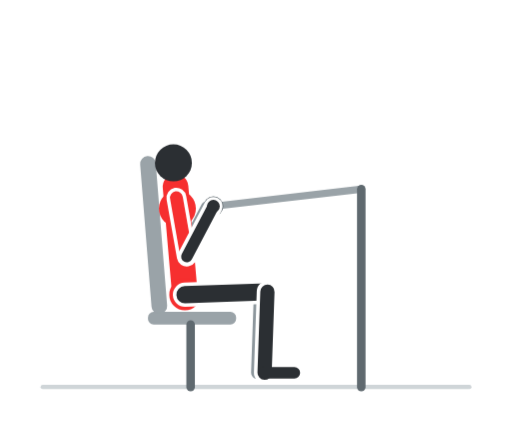
t = 0.00 s
t = 0.60 s: frame unchanged from t = 0.00 s, image omitted
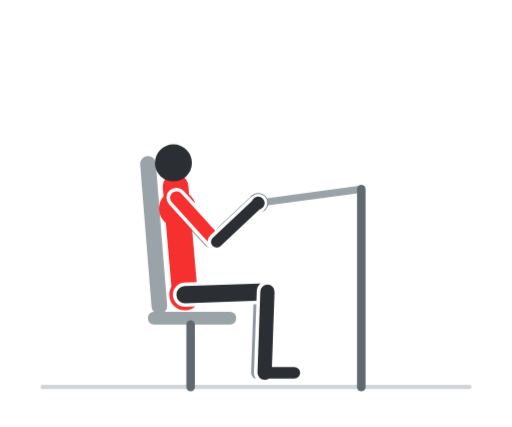
t = 1.20 s
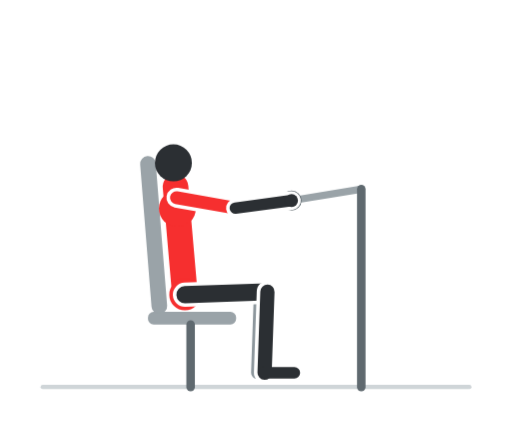
t = 1.80 s
t = 2.40 s: frame unchanged from t = 1.80 s, image omitted
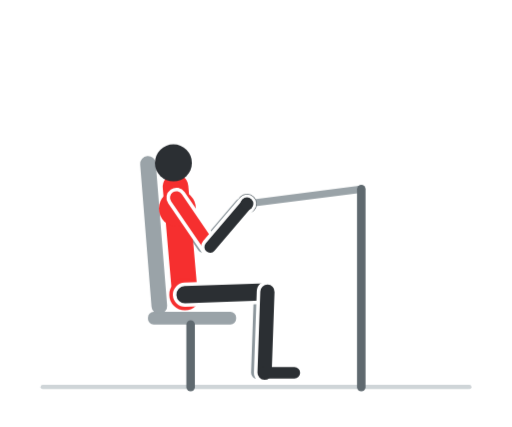
t = 3.00 s

The animated SVG that drew these frames (rendered in a browser with its animation timeline set to each time). Animation: 8 CSS @keyframes rules; one cycle of 3.60 s, repeats indefinitely.

<svg xmlns="http://www.w3.org/2000/svg" viewBox="0 0 360 300" width="360" height="300" role="img" aria-label="Chest press"><style>.f{opacity:0;animation-duration:3.6s;animation-iteration-count:infinite;animation-timing-function:step-end}@keyframes k0{0.000%{opacity:1}5.556%{opacity:1}11.111%{opacity:1}16.667%{opacity:0}22.222%{opacity:0}27.778%{opacity:0}33.333%{opacity:0}38.889%{opacity:0}44.444%{opacity:0}50.000%{opacity:0}55.556%{opacity:0}61.111%{opacity:0}66.667%{opacity:0}72.222%{opacity:0}77.778%{opacity:0}83.333%{opacity:0}88.889%{opacity:0}94.444%{opacity:0}100%{opacity:1}}.f0{animation-name:k0}@keyframes k1{0.000%{opacity:0}5.556%{opacity:0}11.111%{opacity:0}16.667%{opacity:1}22.222%{opacity:0}27.778%{opacity:0}33.333%{opacity:0}38.889%{opacity:0}44.444%{opacity:0}50.000%{opacity:0}55.556%{opacity:0}61.111%{opacity:0}66.667%{opacity:0}72.222%{opacity:0}77.778%{opacity:0}83.333%{opacity:0}88.889%{opacity:0}94.444%{opacity:1}100%{opacity:0}}.f1{animation-name:k1}@keyframes k2{0.000%{opacity:0}5.556%{opacity:0}11.111%{opacity:0}16.667%{opacity:0}22.222%{opacity:1}27.778%{opacity:0}33.333%{opacity:0}38.889%{opacity:0}44.444%{opacity:0}50.000%{opacity:0}55.556%{opacity:0}61.111%{opacity:0}66.667%{opacity:0}72.222%{opacity:0}77.778%{opacity:0}83.333%{opacity:0}88.889%{opacity:1}94.444%{opacity:0}100%{opacity:0}}.f2{animation-name:k2}@keyframes k3{0.000%{opacity:0}5.556%{opacity:0}11.111%{opacity:0}16.667%{opacity:0}22.222%{opacity:0}27.778%{opacity:1}33.333%{opacity:0}38.889%{opacity:0}44.444%{opacity:0}50.000%{opacity:0}55.556%{opacity:0}61.111%{opacity:0}66.667%{opacity:0}72.222%{opacity:0}77.778%{opacity:0}83.333%{opacity:1}88.889%{opacity:0}94.444%{opacity:0}100%{opacity:0}}.f3{animation-name:k3}@keyframes k4{0.000%{opacity:0}5.556%{opacity:0}11.111%{opacity:0}16.667%{opacity:0}22.222%{opacity:0}27.778%{opacity:0}33.333%{opacity:1}38.889%{opacity:0}44.444%{opacity:0}50.000%{opacity:0}55.556%{opacity:0}61.111%{opacity:0}66.667%{opacity:0}72.222%{opacity:0}77.778%{opacity:1}83.333%{opacity:0}88.889%{opacity:0}94.444%{opacity:0}100%{opacity:0}}.f4{animation-name:k4}@keyframes k5{0.000%{opacity:0}5.556%{opacity:0}11.111%{opacity:0}16.667%{opacity:0}22.222%{opacity:0}27.778%{opacity:0}33.333%{opacity:0}38.889%{opacity:1}44.444%{opacity:0}50.000%{opacity:0}55.556%{opacity:0}61.111%{opacity:0}66.667%{opacity:0}72.222%{opacity:1}77.778%{opacity:0}83.333%{opacity:0}88.889%{opacity:0}94.444%{opacity:0}100%{opacity:0}}.f5{animation-name:k5}@keyframes k6{0.000%{opacity:0}5.556%{opacity:0}11.111%{opacity:0}16.667%{opacity:0}22.222%{opacity:0}27.778%{opacity:0}33.333%{opacity:0}38.889%{opacity:0}44.444%{opacity:1}50.000%{opacity:0}55.556%{opacity:0}61.111%{opacity:0}66.667%{opacity:1}72.222%{opacity:0}77.778%{opacity:0}83.333%{opacity:0}88.889%{opacity:0}94.444%{opacity:0}100%{opacity:0}}.f6{animation-name:k6}@keyframes k7{0.000%{opacity:0}5.556%{opacity:0}11.111%{opacity:0}16.667%{opacity:0}22.222%{opacity:0}27.778%{opacity:0}33.333%{opacity:0}38.889%{opacity:0}44.444%{opacity:0}50.000%{opacity:1}55.556%{opacity:1}61.111%{opacity:1}66.667%{opacity:0}72.222%{opacity:0}77.778%{opacity:0}83.333%{opacity:0}88.889%{opacity:0}94.444%{opacity:0}100%{opacity:0}}.f7{animation-name:k7}@media (prefers-reduced-motion:reduce){.f{animation:none}.f7{opacity:1}}</style><rect width="360" height="300" rx="16" fill="#ffffff"/><g class="f f0"><line x1="30" y1="272" x2="330" y2="272" stroke="#cfd5d8" stroke-width="3" stroke-linecap="round"/><rect x="104" y="219.1" width="62" height="9" rx="4" fill="#9aa3a8"/><line x1="134" y1="228.1" x2="134" y2="272" stroke="#5f696f" stroke-width="6" stroke-linecap="round"/><line x1="112" y1="215.1" x2="104" y2="115.1" stroke="#9aa3a8" stroke-width="11" stroke-linecap="round"/><line x1="254" y1="132.9" x2="150" y2="144.9" stroke="#9aa3a8" stroke-width="5" stroke-linecap="round"/><line x1="254" y1="132.9" x2="254" y2="272" stroke="#5f696f" stroke-width="6" stroke-linecap="round"/><circle cx="150" cy="144.9" r="7" fill="#5f696f"/><line x1="125" y1="207.1" x2="183" y2="205" stroke="#8d979d" stroke-width="10" stroke-linecap="round"/><line x1="183" y1="205" x2="181" y2="262" stroke="#8d979d" stroke-width="9" stroke-linecap="round"/><line x1="181" y1="262" x2="202" y2="262" stroke="#8d979d" stroke-width="7" stroke-linecap="round"/><line x1="119" y1="138.9" x2="126.3" y2="180.3" stroke="#8d979d" stroke-width="8" stroke-linecap="round"/><line x1="126.3" y1="180.3" x2="145" y2="144.9" stroke="#8d979d" stroke-width="7" stroke-linecap="round"/><line x1="130" y1="207.1" x2="123.4" y2="131.3" stroke="#f62f2f" stroke-width="18" stroke-linecap="round"/><circle cx="124.7" cy="146.5" r="13" fill="#f62f2f"/><circle cx="130" cy="207.1" r="11" fill="#f62f2f"/><line x1="130" y1="207.1" x2="188" y2="205" stroke="#ffffff" stroke-width="17" stroke-linecap="round"/><line x1="130" y1="207.1" x2="188" y2="205" stroke="#2b2f33" stroke-width="12" stroke-linecap="round"/><line x1="188" y1="205" x2="186" y2="262" stroke="#ffffff" stroke-width="15" stroke-linecap="round"/><line x1="188" y1="205" x2="186" y2="262" stroke="#2b2f33" stroke-width="10" stroke-linecap="round"/><line x1="186" y1="262" x2="207" y2="262" stroke="#2b2f33" stroke-width="8" stroke-linecap="round"/><circle cx="121.9" cy="114.4" r="13" fill="#2b2f33"/><line x1="124" y1="138.9" x2="131.3" y2="180.3" stroke="#ffffff" stroke-width="14" stroke-linecap="round"/><line x1="124" y1="138.9" x2="131.3" y2="180.3" stroke="#f62f2f" stroke-width="9" stroke-linecap="round"/><line x1="131.3" y1="180.3" x2="150" y2="144.9" stroke="#ffffff" stroke-width="13" stroke-linecap="round"/><line x1="131.3" y1="180.3" x2="150" y2="144.9" stroke="#2b2f33" stroke-width="8" stroke-linecap="round"/><circle cx="150" cy="144.9" r="4.5" fill="#2b2f33"/></g><g class="f f1"><line x1="30" y1="272" x2="330" y2="272" stroke="#cfd5d8" stroke-width="3" stroke-linecap="round"/><rect x="104" y="219.1" width="62" height="9" rx="4" fill="#9aa3a8"/><line x1="134" y1="228.1" x2="134" y2="272" stroke="#5f696f" stroke-width="6" stroke-linecap="round"/><line x1="112" y1="215.1" x2="104" y2="115.1" stroke="#9aa3a8" stroke-width="11" stroke-linecap="round"/><line x1="254" y1="132.9" x2="157.9" y2="144.3" stroke="#9aa3a8" stroke-width="5" stroke-linecap="round"/><line x1="254" y1="132.9" x2="254" y2="272" stroke="#5f696f" stroke-width="6" stroke-linecap="round"/><circle cx="157.9" cy="144.3" r="7" fill="#5f696f"/><line x1="125" y1="207.1" x2="183" y2="205" stroke="#8d979d" stroke-width="10" stroke-linecap="round"/><line x1="183" y1="205" x2="181" y2="262" stroke="#8d979d" stroke-width="9" stroke-linecap="round"/><line x1="181" y1="262" x2="202" y2="262" stroke="#8d979d" stroke-width="7" stroke-linecap="round"/><line x1="119" y1="138.9" x2="132.4" y2="178.7" stroke="#8d979d" stroke-width="8" stroke-linecap="round"/><line x1="132.4" y1="178.7" x2="152.9" y2="144.3" stroke="#8d979d" stroke-width="7" stroke-linecap="round"/><line x1="130" y1="207.1" x2="123.4" y2="131.3" stroke="#f62f2f" stroke-width="18" stroke-linecap="round"/><circle cx="124.7" cy="146.5" r="13" fill="#f62f2f"/><circle cx="130" cy="207.1" r="11" fill="#f62f2f"/><line x1="130" y1="207.1" x2="188" y2="205" stroke="#ffffff" stroke-width="17" stroke-linecap="round"/><line x1="130" y1="207.1" x2="188" y2="205" stroke="#2b2f33" stroke-width="12" stroke-linecap="round"/><line x1="188" y1="205" x2="186" y2="262" stroke="#ffffff" stroke-width="15" stroke-linecap="round"/><line x1="188" y1="205" x2="186" y2="262" stroke="#2b2f33" stroke-width="10" stroke-linecap="round"/><line x1="186" y1="262" x2="207" y2="262" stroke="#2b2f33" stroke-width="8" stroke-linecap="round"/><circle cx="121.9" cy="114.4" r="13" fill="#2b2f33"/><line x1="124" y1="138.9" x2="137.4" y2="178.7" stroke="#ffffff" stroke-width="14" stroke-linecap="round"/><line x1="124" y1="138.9" x2="137.4" y2="178.7" stroke="#f62f2f" stroke-width="9" stroke-linecap="round"/><line x1="137.4" y1="178.7" x2="157.9" y2="144.3" stroke="#ffffff" stroke-width="13" stroke-linecap="round"/><line x1="137.4" y1="178.7" x2="157.9" y2="144.3" stroke="#2b2f33" stroke-width="8" stroke-linecap="round"/><circle cx="157.9" cy="144.3" r="4.5" fill="#2b2f33"/></g><g class="f f2"><line x1="30" y1="272" x2="330" y2="272" stroke="#cfd5d8" stroke-width="3" stroke-linecap="round"/><rect x="104" y="219.1" width="62" height="9" rx="4" fill="#9aa3a8"/><line x1="134" y1="228.1" x2="134" y2="272" stroke="#5f696f" stroke-width="6" stroke-linecap="round"/><line x1="112" y1="215.1" x2="104" y2="115.1" stroke="#9aa3a8" stroke-width="11" stroke-linecap="round"/><line x1="254" y1="132.9" x2="165.8" y2="143.8" stroke="#9aa3a8" stroke-width="5" stroke-linecap="round"/><line x1="254" y1="132.9" x2="254" y2="272" stroke="#5f696f" stroke-width="6" stroke-linecap="round"/><circle cx="165.8" cy="143.8" r="7" fill="#5f696f"/><line x1="125" y1="207.1" x2="183" y2="205" stroke="#8d979d" stroke-width="10" stroke-linecap="round"/><line x1="183" y1="205" x2="181" y2="262" stroke="#8d979d" stroke-width="9" stroke-linecap="round"/><line x1="181" y1="262" x2="202" y2="262" stroke="#8d979d" stroke-width="7" stroke-linecap="round"/><line x1="119" y1="138.9" x2="137.8" y2="176.5" stroke="#8d979d" stroke-width="8" stroke-linecap="round"/><line x1="137.8" y1="176.5" x2="160.8" y2="143.8" stroke="#8d979d" stroke-width="7" stroke-linecap="round"/><line x1="130" y1="207.1" x2="123.4" y2="131.3" stroke="#f62f2f" stroke-width="18" stroke-linecap="round"/><circle cx="124.7" cy="146.5" r="13" fill="#f62f2f"/><circle cx="130" cy="207.1" r="11" fill="#f62f2f"/><line x1="130" y1="207.1" x2="188" y2="205" stroke="#ffffff" stroke-width="17" stroke-linecap="round"/><line x1="130" y1="207.1" x2="188" y2="205" stroke="#2b2f33" stroke-width="12" stroke-linecap="round"/><line x1="188" y1="205" x2="186" y2="262" stroke="#ffffff" stroke-width="15" stroke-linecap="round"/><line x1="188" y1="205" x2="186" y2="262" stroke="#2b2f33" stroke-width="10" stroke-linecap="round"/><line x1="186" y1="262" x2="207" y2="262" stroke="#2b2f33" stroke-width="8" stroke-linecap="round"/><circle cx="121.9" cy="114.4" r="13" fill="#2b2f33"/><line x1="124" y1="138.9" x2="142.8" y2="176.5" stroke="#ffffff" stroke-width="14" stroke-linecap="round"/><line x1="124" y1="138.9" x2="142.8" y2="176.5" stroke="#f62f2f" stroke-width="9" stroke-linecap="round"/><line x1="142.8" y1="176.5" x2="165.8" y2="143.8" stroke="#ffffff" stroke-width="13" stroke-linecap="round"/><line x1="142.8" y1="176.5" x2="165.8" y2="143.8" stroke="#2b2f33" stroke-width="8" stroke-linecap="round"/><circle cx="165.8" cy="143.8" r="4.5" fill="#2b2f33"/></g><g class="f f3"><line x1="30" y1="272" x2="330" y2="272" stroke="#cfd5d8" stroke-width="3" stroke-linecap="round"/><rect x="104" y="219.1" width="62" height="9" rx="4" fill="#9aa3a8"/><line x1="134" y1="228.1" x2="134" y2="272" stroke="#5f696f" stroke-width="6" stroke-linecap="round"/><line x1="112" y1="215.1" x2="104" y2="115.1" stroke="#9aa3a8" stroke-width="11" stroke-linecap="round"/><line x1="254" y1="132.9" x2="173.6" y2="143.2" stroke="#9aa3a8" stroke-width="5" stroke-linecap="round"/><line x1="254" y1="132.9" x2="254" y2="272" stroke="#5f696f" stroke-width="6" stroke-linecap="round"/><circle cx="173.6" cy="143.2" r="7" fill="#5f696f"/><line x1="125" y1="207.1" x2="183" y2="205" stroke="#8d979d" stroke-width="10" stroke-linecap="round"/><line x1="183" y1="205" x2="181" y2="262" stroke="#8d979d" stroke-width="9" stroke-linecap="round"/><line x1="181" y1="262" x2="202" y2="262" stroke="#8d979d" stroke-width="7" stroke-linecap="round"/><line x1="119" y1="138.9" x2="142.7" y2="173.6" stroke="#8d979d" stroke-width="8" stroke-linecap="round"/><line x1="142.7" y1="173.6" x2="168.6" y2="143.2" stroke="#8d979d" stroke-width="7" stroke-linecap="round"/><line x1="130" y1="207.1" x2="123.4" y2="131.3" stroke="#f62f2f" stroke-width="18" stroke-linecap="round"/><circle cx="124.7" cy="146.5" r="13" fill="#f62f2f"/><circle cx="130" cy="207.1" r="11" fill="#f62f2f"/><line x1="130" y1="207.1" x2="188" y2="205" stroke="#ffffff" stroke-width="17" stroke-linecap="round"/><line x1="130" y1="207.1" x2="188" y2="205" stroke="#2b2f33" stroke-width="12" stroke-linecap="round"/><line x1="188" y1="205" x2="186" y2="262" stroke="#ffffff" stroke-width="15" stroke-linecap="round"/><line x1="188" y1="205" x2="186" y2="262" stroke="#2b2f33" stroke-width="10" stroke-linecap="round"/><line x1="186" y1="262" x2="207" y2="262" stroke="#2b2f33" stroke-width="8" stroke-linecap="round"/><circle cx="121.9" cy="114.4" r="13" fill="#2b2f33"/><line x1="124" y1="138.9" x2="147.7" y2="173.6" stroke="#ffffff" stroke-width="14" stroke-linecap="round"/><line x1="124" y1="138.9" x2="147.7" y2="173.6" stroke="#f62f2f" stroke-width="9" stroke-linecap="round"/><line x1="147.7" y1="173.6" x2="173.6" y2="143.2" stroke="#ffffff" stroke-width="13" stroke-linecap="round"/><line x1="147.7" y1="173.6" x2="173.6" y2="143.2" stroke="#2b2f33" stroke-width="8" stroke-linecap="round"/><circle cx="173.6" cy="143.2" r="4.5" fill="#2b2f33"/></g><g class="f f4"><line x1="30" y1="272" x2="330" y2="272" stroke="#cfd5d8" stroke-width="3" stroke-linecap="round"/><rect x="104" y="219.1" width="62" height="9" rx="4" fill="#9aa3a8"/><line x1="134" y1="228.1" x2="134" y2="272" stroke="#5f696f" stroke-width="6" stroke-linecap="round"/><line x1="112" y1="215.1" x2="104" y2="115.1" stroke="#9aa3a8" stroke-width="11" stroke-linecap="round"/><line x1="254" y1="132.9" x2="181.5" y2="142.6" stroke="#9aa3a8" stroke-width="5" stroke-linecap="round"/><line x1="254" y1="132.9" x2="254" y2="272" stroke="#5f696f" stroke-width="6" stroke-linecap="round"/><circle cx="181.5" cy="142.6" r="7" fill="#5f696f"/><line x1="125" y1="207.1" x2="183" y2="205" stroke="#8d979d" stroke-width="10" stroke-linecap="round"/><line x1="183" y1="205" x2="181" y2="262" stroke="#8d979d" stroke-width="9" stroke-linecap="round"/><line x1="181" y1="262" x2="202" y2="262" stroke="#8d979d" stroke-width="7" stroke-linecap="round"/><line x1="119" y1="138.9" x2="147.3" y2="170" stroke="#8d979d" stroke-width="8" stroke-linecap="round"/><line x1="147.3" y1="170" x2="176.5" y2="142.6" stroke="#8d979d" stroke-width="7" stroke-linecap="round"/><line x1="130" y1="207.1" x2="123.4" y2="131.3" stroke="#f62f2f" stroke-width="18" stroke-linecap="round"/><circle cx="124.7" cy="146.5" r="13" fill="#f62f2f"/><circle cx="130" cy="207.1" r="11" fill="#f62f2f"/><line x1="130" y1="207.1" x2="188" y2="205" stroke="#ffffff" stroke-width="17" stroke-linecap="round"/><line x1="130" y1="207.1" x2="188" y2="205" stroke="#2b2f33" stroke-width="12" stroke-linecap="round"/><line x1="188" y1="205" x2="186" y2="262" stroke="#ffffff" stroke-width="15" stroke-linecap="round"/><line x1="188" y1="205" x2="186" y2="262" stroke="#2b2f33" stroke-width="10" stroke-linecap="round"/><line x1="186" y1="262" x2="207" y2="262" stroke="#2b2f33" stroke-width="8" stroke-linecap="round"/><circle cx="121.9" cy="114.4" r="13" fill="#2b2f33"/><line x1="124" y1="138.9" x2="152.3" y2="170" stroke="#ffffff" stroke-width="14" stroke-linecap="round"/><line x1="124" y1="138.9" x2="152.3" y2="170" stroke="#f62f2f" stroke-width="9" stroke-linecap="round"/><line x1="152.3" y1="170" x2="181.5" y2="142.6" stroke="#ffffff" stroke-width="13" stroke-linecap="round"/><line x1="152.3" y1="170" x2="181.5" y2="142.6" stroke="#2b2f33" stroke-width="8" stroke-linecap="round"/><circle cx="181.5" cy="142.6" r="4.5" fill="#2b2f33"/></g><g class="f f5"><line x1="30" y1="272" x2="330" y2="272" stroke="#cfd5d8" stroke-width="3" stroke-linecap="round"/><rect x="104" y="219.1" width="62" height="9" rx="4" fill="#9aa3a8"/><line x1="134" y1="228.1" x2="134" y2="272" stroke="#5f696f" stroke-width="6" stroke-linecap="round"/><line x1="112" y1="215.1" x2="104" y2="115.1" stroke="#9aa3a8" stroke-width="11" stroke-linecap="round"/><line x1="254" y1="132.9" x2="189.3" y2="142.1" stroke="#9aa3a8" stroke-width="5" stroke-linecap="round"/><line x1="254" y1="132.9" x2="254" y2="272" stroke="#5f696f" stroke-width="6" stroke-linecap="round"/><circle cx="189.3" cy="142.1" r="7" fill="#5f696f"/><line x1="125" y1="207.1" x2="183" y2="205" stroke="#8d979d" stroke-width="10" stroke-linecap="round"/><line x1="183" y1="205" x2="181" y2="262" stroke="#8d979d" stroke-width="9" stroke-linecap="round"/><line x1="181" y1="262" x2="202" y2="262" stroke="#8d979d" stroke-width="7" stroke-linecap="round"/><line x1="119" y1="138.9" x2="151.7" y2="165.3" stroke="#8d979d" stroke-width="8" stroke-linecap="round"/><line x1="151.7" y1="165.3" x2="184.3" y2="142.1" stroke="#8d979d" stroke-width="7" stroke-linecap="round"/><line x1="130" y1="207.1" x2="123.4" y2="131.3" stroke="#f62f2f" stroke-width="18" stroke-linecap="round"/><circle cx="124.7" cy="146.5" r="13" fill="#f62f2f"/><circle cx="130" cy="207.1" r="11" fill="#f62f2f"/><line x1="130" y1="207.1" x2="188" y2="205" stroke="#ffffff" stroke-width="17" stroke-linecap="round"/><line x1="130" y1="207.1" x2="188" y2="205" stroke="#2b2f33" stroke-width="12" stroke-linecap="round"/><line x1="188" y1="205" x2="186" y2="262" stroke="#ffffff" stroke-width="15" stroke-linecap="round"/><line x1="188" y1="205" x2="186" y2="262" stroke="#2b2f33" stroke-width="10" stroke-linecap="round"/><line x1="186" y1="262" x2="207" y2="262" stroke="#2b2f33" stroke-width="8" stroke-linecap="round"/><circle cx="121.9" cy="114.4" r="13" fill="#2b2f33"/><line x1="124" y1="138.9" x2="156.7" y2="165.3" stroke="#ffffff" stroke-width="14" stroke-linecap="round"/><line x1="124" y1="138.9" x2="156.7" y2="165.3" stroke="#f62f2f" stroke-width="9" stroke-linecap="round"/><line x1="156.7" y1="165.3" x2="189.3" y2="142.1" stroke="#ffffff" stroke-width="13" stroke-linecap="round"/><line x1="156.7" y1="165.3" x2="189.3" y2="142.1" stroke="#2b2f33" stroke-width="8" stroke-linecap="round"/><circle cx="189.3" cy="142.1" r="4.5" fill="#2b2f33"/></g><g class="f f6"><line x1="30" y1="272" x2="330" y2="272" stroke="#cfd5d8" stroke-width="3" stroke-linecap="round"/><rect x="104" y="219.1" width="62" height="9" rx="4" fill="#9aa3a8"/><line x1="134" y1="228.1" x2="134" y2="272" stroke="#5f696f" stroke-width="6" stroke-linecap="round"/><line x1="112" y1="215.1" x2="104" y2="115.1" stroke="#9aa3a8" stroke-width="11" stroke-linecap="round"/><line x1="254" y1="132.9" x2="197.2" y2="141.5" stroke="#9aa3a8" stroke-width="5" stroke-linecap="round"/><line x1="254" y1="132.9" x2="254" y2="272" stroke="#5f696f" stroke-width="6" stroke-linecap="round"/><circle cx="197.2" cy="141.5" r="7" fill="#5f696f"/><line x1="125" y1="207.1" x2="183" y2="205" stroke="#8d979d" stroke-width="10" stroke-linecap="round"/><line x1="183" y1="205" x2="181" y2="262" stroke="#8d979d" stroke-width="9" stroke-linecap="round"/><line x1="181" y1="262" x2="202" y2="262" stroke="#8d979d" stroke-width="7" stroke-linecap="round"/><line x1="119" y1="138.9" x2="156.1" y2="158.7" stroke="#8d979d" stroke-width="8" stroke-linecap="round"/><line x1="156.1" y1="158.7" x2="192.2" y2="141.5" stroke="#8d979d" stroke-width="7" stroke-linecap="round"/><line x1="130" y1="207.1" x2="123.4" y2="131.3" stroke="#f62f2f" stroke-width="18" stroke-linecap="round"/><circle cx="124.7" cy="146.5" r="13" fill="#f62f2f"/><circle cx="130" cy="207.1" r="11" fill="#f62f2f"/><line x1="130" y1="207.1" x2="188" y2="205" stroke="#ffffff" stroke-width="17" stroke-linecap="round"/><line x1="130" y1="207.1" x2="188" y2="205" stroke="#2b2f33" stroke-width="12" stroke-linecap="round"/><line x1="188" y1="205" x2="186" y2="262" stroke="#ffffff" stroke-width="15" stroke-linecap="round"/><line x1="188" y1="205" x2="186" y2="262" stroke="#2b2f33" stroke-width="10" stroke-linecap="round"/><line x1="186" y1="262" x2="207" y2="262" stroke="#2b2f33" stroke-width="8" stroke-linecap="round"/><circle cx="121.9" cy="114.4" r="13" fill="#2b2f33"/><line x1="124" y1="138.9" x2="161.1" y2="158.7" stroke="#ffffff" stroke-width="14" stroke-linecap="round"/><line x1="124" y1="138.9" x2="161.1" y2="158.7" stroke="#f62f2f" stroke-width="9" stroke-linecap="round"/><line x1="161.1" y1="158.7" x2="197.2" y2="141.5" stroke="#ffffff" stroke-width="13" stroke-linecap="round"/><line x1="161.1" y1="158.7" x2="197.2" y2="141.5" stroke="#2b2f33" stroke-width="8" stroke-linecap="round"/><circle cx="197.2" cy="141.5" r="4.5" fill="#2b2f33"/></g><g class="f f7"><line x1="30" y1="272" x2="330" y2="272" stroke="#cfd5d8" stroke-width="3" stroke-linecap="round"/><rect x="104" y="219.1" width="62" height="9" rx="4" fill="#9aa3a8"/><line x1="134" y1="228.1" x2="134" y2="272" stroke="#5f696f" stroke-width="6" stroke-linecap="round"/><line x1="112" y1="215.1" x2="104" y2="115.1" stroke="#9aa3a8" stroke-width="11" stroke-linecap="round"/><line x1="254" y1="132.9" x2="205" y2="140.9" stroke="#9aa3a8" stroke-width="5" stroke-linecap="round"/><line x1="254" y1="132.9" x2="254" y2="272" stroke="#5f696f" stroke-width="6" stroke-linecap="round"/><circle cx="205" cy="140.9" r="7" fill="#5f696f"/><line x1="125" y1="207.1" x2="183" y2="205" stroke="#8d979d" stroke-width="10" stroke-linecap="round"/><line x1="183" y1="205" x2="181" y2="262" stroke="#8d979d" stroke-width="9" stroke-linecap="round"/><line x1="181" y1="262" x2="202" y2="262" stroke="#8d979d" stroke-width="7" stroke-linecap="round"/><line x1="119" y1="138.9" x2="160.4" y2="146.2" stroke="#8d979d" stroke-width="8" stroke-linecap="round"/><line x1="160.4" y1="146.2" x2="200" y2="140.9" stroke="#8d979d" stroke-width="7" stroke-linecap="round"/><line x1="130" y1="207.1" x2="123.4" y2="131.3" stroke="#f62f2f" stroke-width="18" stroke-linecap="round"/><circle cx="124.7" cy="146.5" r="13" fill="#f62f2f"/><circle cx="130" cy="207.1" r="11" fill="#f62f2f"/><line x1="130" y1="207.1" x2="188" y2="205" stroke="#ffffff" stroke-width="17" stroke-linecap="round"/><line x1="130" y1="207.1" x2="188" y2="205" stroke="#2b2f33" stroke-width="12" stroke-linecap="round"/><line x1="188" y1="205" x2="186" y2="262" stroke="#ffffff" stroke-width="15" stroke-linecap="round"/><line x1="188" y1="205" x2="186" y2="262" stroke="#2b2f33" stroke-width="10" stroke-linecap="round"/><line x1="186" y1="262" x2="207" y2="262" stroke="#2b2f33" stroke-width="8" stroke-linecap="round"/><circle cx="121.9" cy="114.4" r="13" fill="#2b2f33"/><line x1="124" y1="138.9" x2="165.4" y2="146.2" stroke="#ffffff" stroke-width="14" stroke-linecap="round"/><line x1="124" y1="138.9" x2="165.4" y2="146.2" stroke="#f62f2f" stroke-width="9" stroke-linecap="round"/><line x1="165.4" y1="146.2" x2="205" y2="140.9" stroke="#ffffff" stroke-width="13" stroke-linecap="round"/><line x1="165.4" y1="146.2" x2="205" y2="140.9" stroke="#2b2f33" stroke-width="8" stroke-linecap="round"/><circle cx="205" cy="140.9" r="4.5" fill="#2b2f33"/></g></svg>
